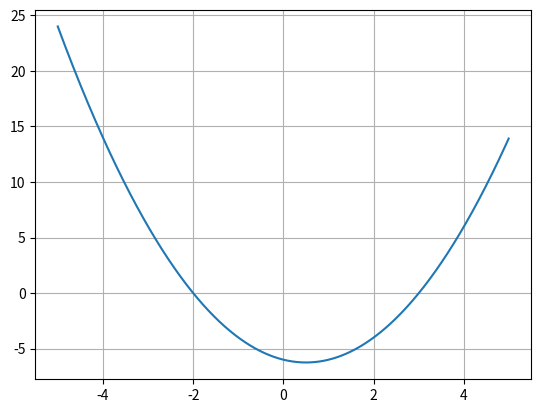

Source code (Python):
#!/usr/bin/python3
import numpy as np
import matplotlib.pyplot as plt
x = np.arange(-5,5,0.01)
plt.plot(x,x**2 - x - 6)
print(np.roots([1,-1,-6]))
plt.grid()
plt.show()
